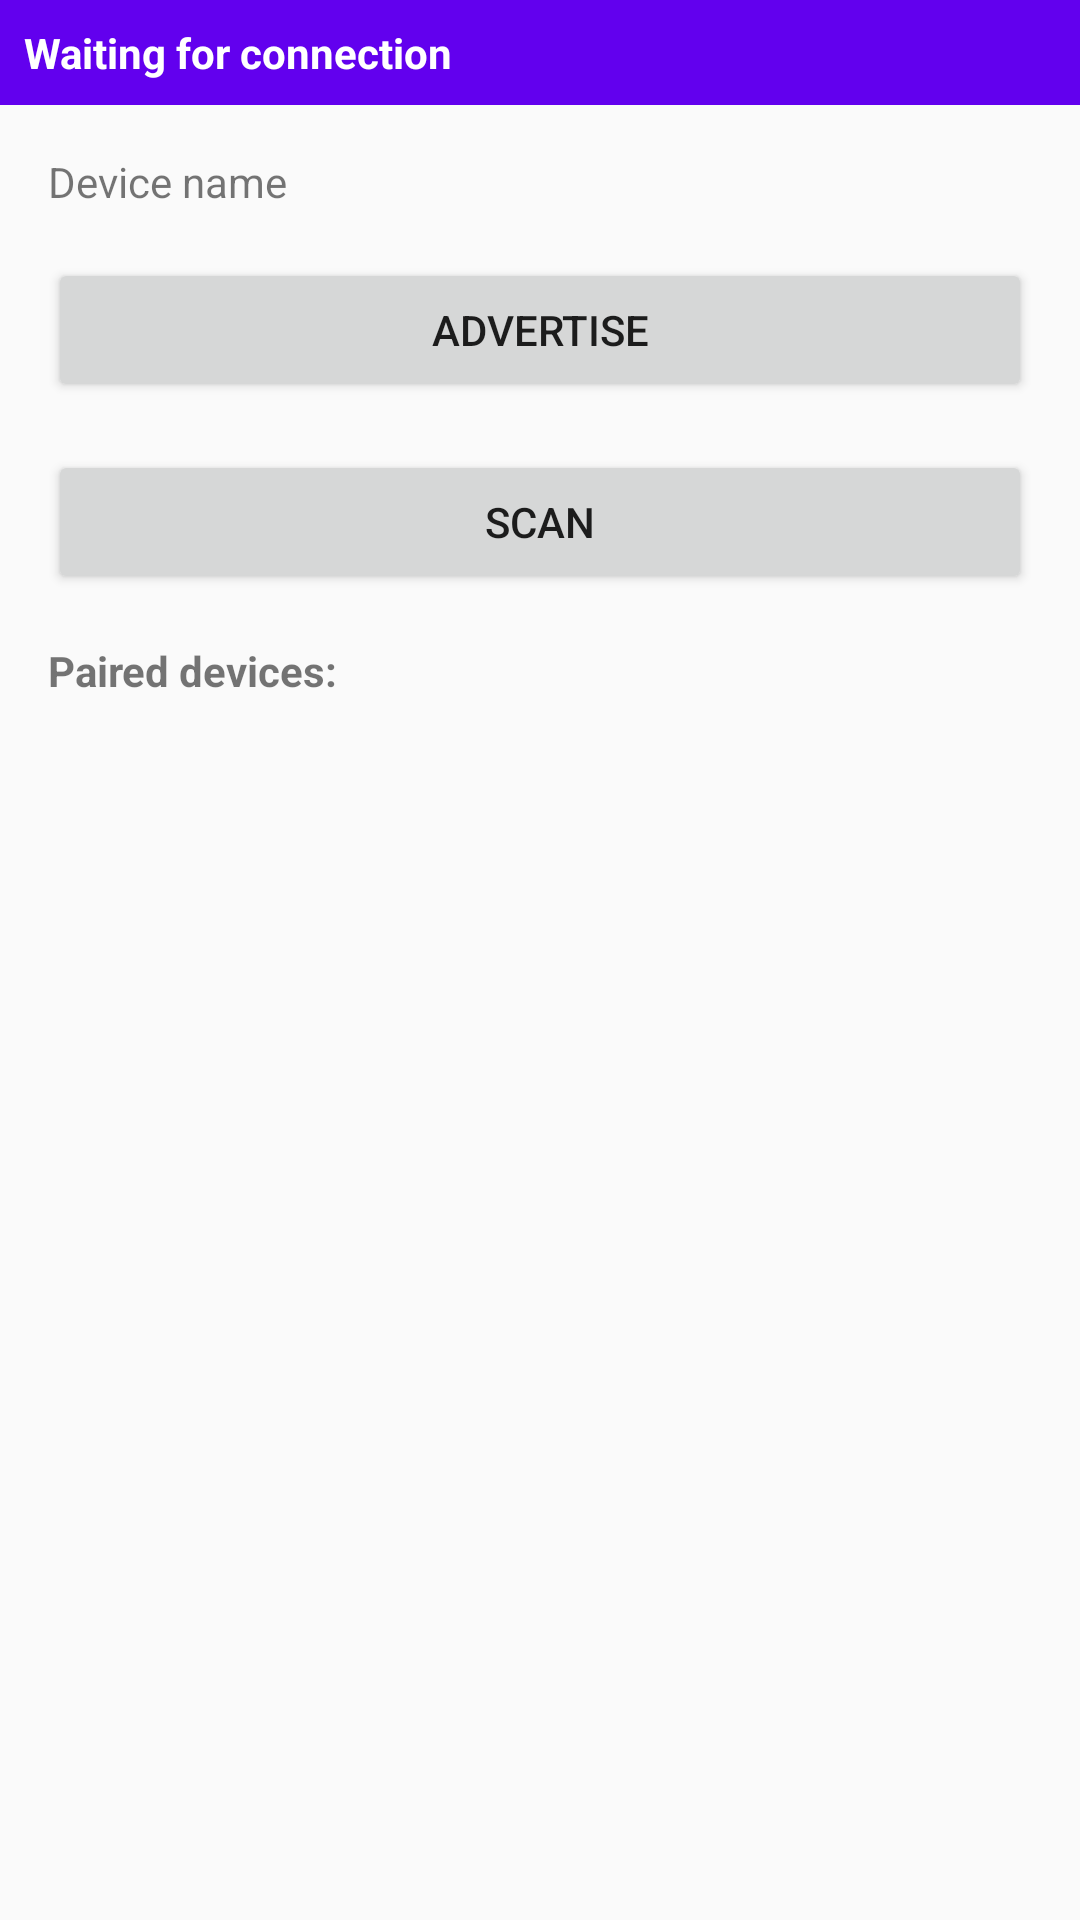

This screen was rendered from an Android layout file. Write that file and the resources it references.
<!-- AndroidManifest.xml: application theme Theme.MyApplication -->
<!-- res/layout/activity_bluetooth_status.xml -->
<?xml version="1.0" encoding="utf-8"?>
<androidx.core.widget.NestedScrollView xmlns:android="http://schemas.android.com/apk/res/android"
    xmlns:app="http://schemas.android.com/apk/res-auto"
    xmlns:tools="http://schemas.android.com/tools"
    android:layout_width="match_parent"
    android:layout_height="match_parent"
    tools:context=".BluetoothStatusActivity">

    <androidx.constraintlayout.widget.ConstraintLayout
        android:layout_width="match_parent"
        android:layout_height="match_parent"
        tools:context=".BluetoothStatusActivity">

        <TextView
            android:id="@+id/status_text2"
            android:layout_width="0dp"
            android:layout_height="wrap_content"
            android:background="@color/design_default_color_primary"
            android:padding="8dp"
            android:text="@string/status_idle"
            android:textColor="@color/white"
            android:textStyle="bold"
            app:layout_constraintEnd_toEndOf="parent"
            app:layout_constraintStart_toStartOf="parent"
            app:layout_constraintTop_toTopOf="parent" />

        <TextView
            android:id="@+id/textView3"
            android:layout_width="wrap_content"
            android:layout_height="wrap_content"
            android:layout_marginStart="16dp"
            android:layout_marginTop="16dp"
            android:text="@string/device_name"
            app:layout_constraintStart_toStartOf="parent"
            app:layout_constraintTop_toBottomOf="@+id/status_text2" />

        <TextView
            android:id="@+id/device_name_text"
            android:layout_width="wrap_content"
            android:layout_height="wrap_content"
            android:layout_marginStart="32dp"
            app:layout_constraintBaseline_toBaselineOf="@+id/textView3"
            app:layout_constraintStart_toEndOf="@+id/textView3" />

        <androidx.recyclerview.widget.RecyclerView
            android:id="@+id/paired_devices"
            android:layout_width="match_parent"
            android:layout_height="wrap_content"
            android:layout_marginStart="16dp"
            android:layout_marginTop="16dp"
            android:layout_marginEnd="16dp"
            android:contentDescription="@string/paired_devices_list"
            app:layout_constraintEnd_toEndOf="parent"
            app:layout_constraintHeight_min="30dp"
            app:layout_constraintStart_toStartOf="parent"
            app:layout_constraintTop_toBottomOf="@+id/paired_devices_text" />

        <TextView
            android:id="@+id/paired_devices_text"
            android:layout_width="wrap_content"
            android:layout_height="wrap_content"
            android:layout_marginStart="16dp"
            android:layout_marginTop="16dp"
            android:text="@string/paired_devices"
            android:textStyle="bold"
            app:layout_constraintStart_toStartOf="parent"
            app:layout_constraintTop_toBottomOf="@+id/scan_button" />

        <Button
            android:id="@+id/scan_button"
            android:layout_width="0dp"
            android:layout_height="wrap_content"
            android:layout_marginStart="16dp"
            android:layout_marginTop="16dp"
            android:layout_marginEnd="16dp"
            android:onClick="onScanButtonClicked"
            android:text="@string/scan"
            app:layout_constraintEnd_toEndOf="parent"
            app:layout_constraintStart_toStartOf="parent"
            app:layout_constraintTop_toBottomOf="@+id/advertise_button" />

        <Button
            android:id="@+id/advertise_button"
            android:layout_width="0dp"
            android:layout_height="wrap_content"
            android:layout_marginStart="16dp"
            android:layout_marginTop="16dp"
            android:layout_marginEnd="16dp"
            android:onClick="onAdvertiseButtonClicked"
            android:text="@string/advertise"
            app:flow_firstVerticalBias="0.0"
            app:layout_constraintEnd_toEndOf="parent"
            app:layout_constraintStart_toStartOf="parent"
            app:layout_constraintTop_toBottomOf="@+id/textView3" />

        <ProgressBar
            android:id="@+id/advertise_spinner"
            style="?android:attr/progressBarStyle"
            android:layout_width="wrap_content"
            android:layout_height="0dp"
            android:layout_marginTop="8dp"
            android:layout_marginEnd="8dp"
            android:layout_marginBottom="8dp"
            android:elevation="10dp"
            android:indeterminate="true"
            android:visibility="invisible"
            app:flow_firstVerticalBias="0.5"
            app:layout_constraintBottom_toBottomOf="@+id/advertise_button"
            app:layout_constraintEnd_toEndOf="@+id/advertise_button"
            app:layout_constraintTop_toTopOf="@+id/advertise_button" />

        <androidx.recyclerview.widget.RecyclerView
            android:id="@+id/discovered_devices"
            android:layout_width="0dp"
            android:layout_height="wrap_content"
            android:layout_marginStart="16dp"
            android:layout_marginTop="16dp"
            android:layout_marginEnd="16dp"
            android:layout_marginBottom="16dp"
            android:visibility="invisible"
            app:layout_constraintBottom_toBottomOf="parent"
            app:layout_constraintEnd_toEndOf="parent"
            app:layout_constraintHeight_min="30dp"
            app:layout_constraintStart_toStartOf="parent"
            app:layout_constraintTop_toBottomOf="@+id/discovered_devices_text" />

        <TextView
            android:id="@+id/discovered_devices_text"
            android:layout_width="wrap_content"
            android:layout_height="wrap_content"
            android:layout_marginStart="16dp"
            android:layout_marginTop="16dp"
            android:text="@string/found_devices"
            android:textStyle="bold"
            android:visibility="invisible"
            app:layout_constraintStart_toStartOf="parent"
            app:layout_constraintTop_toBottomOf="@+id/paired_devices" />


        <ProgressBar
            android:id="@+id/scan_spinner"
            style="?android:attr/progressBarStyle"
            android:layout_width="wrap_content"
            android:layout_height="0dp"
            android:layout_marginTop="8dp"
            android:layout_marginEnd="8dp"
            android:layout_marginBottom="8dp"
            android:elevation="10dp"
            android:indeterminate="true"
            android:visibility="invisible"
            app:layout_constraintBottom_toBottomOf="@+id/scan_button"
            app:layout_constraintEnd_toEndOf="@+id/scan_button"
            app:layout_constraintTop_toTopOf="@+id/scan_button" />

    </androidx.constraintlayout.widget.ConstraintLayout>
</androidx.core.widget.NestedScrollView>
<!-- resources referenced by this layout -->
<resources>
  <string name="advertise">Advertise</string>
  <string name="device_name">Device name</string>
  <string name="found_devices">Found devices:</string>
  <string name="paired_devices">Paired devices:</string>
  <string name="scan">Scan</string>
  <string name="status_idle">Waiting for connection</string>
  <style name="Theme.MyApplication" parent="Theme.AppCompat.Light.DarkActionBar">
          
          <item name="colorPrimary">@color/purple_500</item>
          <item name="colorPrimaryVariant">@color/purple_700</item>
          <item name="colorOnPrimary">@color/white</item>
          
          <item name="colorSecondary">@color/teal_200</item>
          <item name="colorSecondaryVariant">@color/teal_700</item>
          <item name="colorOnSecondary">@color/black</item>
          
          <item name="android:statusBarColor" tools:targetApi="l">@color/purple_700</item>
          
      </style>
  <!-- not gathered from this repository: default colours our renderer supplied (Android Studio template values) -->
  <color name="purple_500">#FF6200EE</color>
  <color name="purple_700">#FF3700B3</color>
  <color name="teal_200">#FF03DAC5</color>
  <color name="teal_700">#FF018786</color>
  <color name="black">#FF000000</color>
  <color name="white">#FFFFFFFF</color>
</resources>
